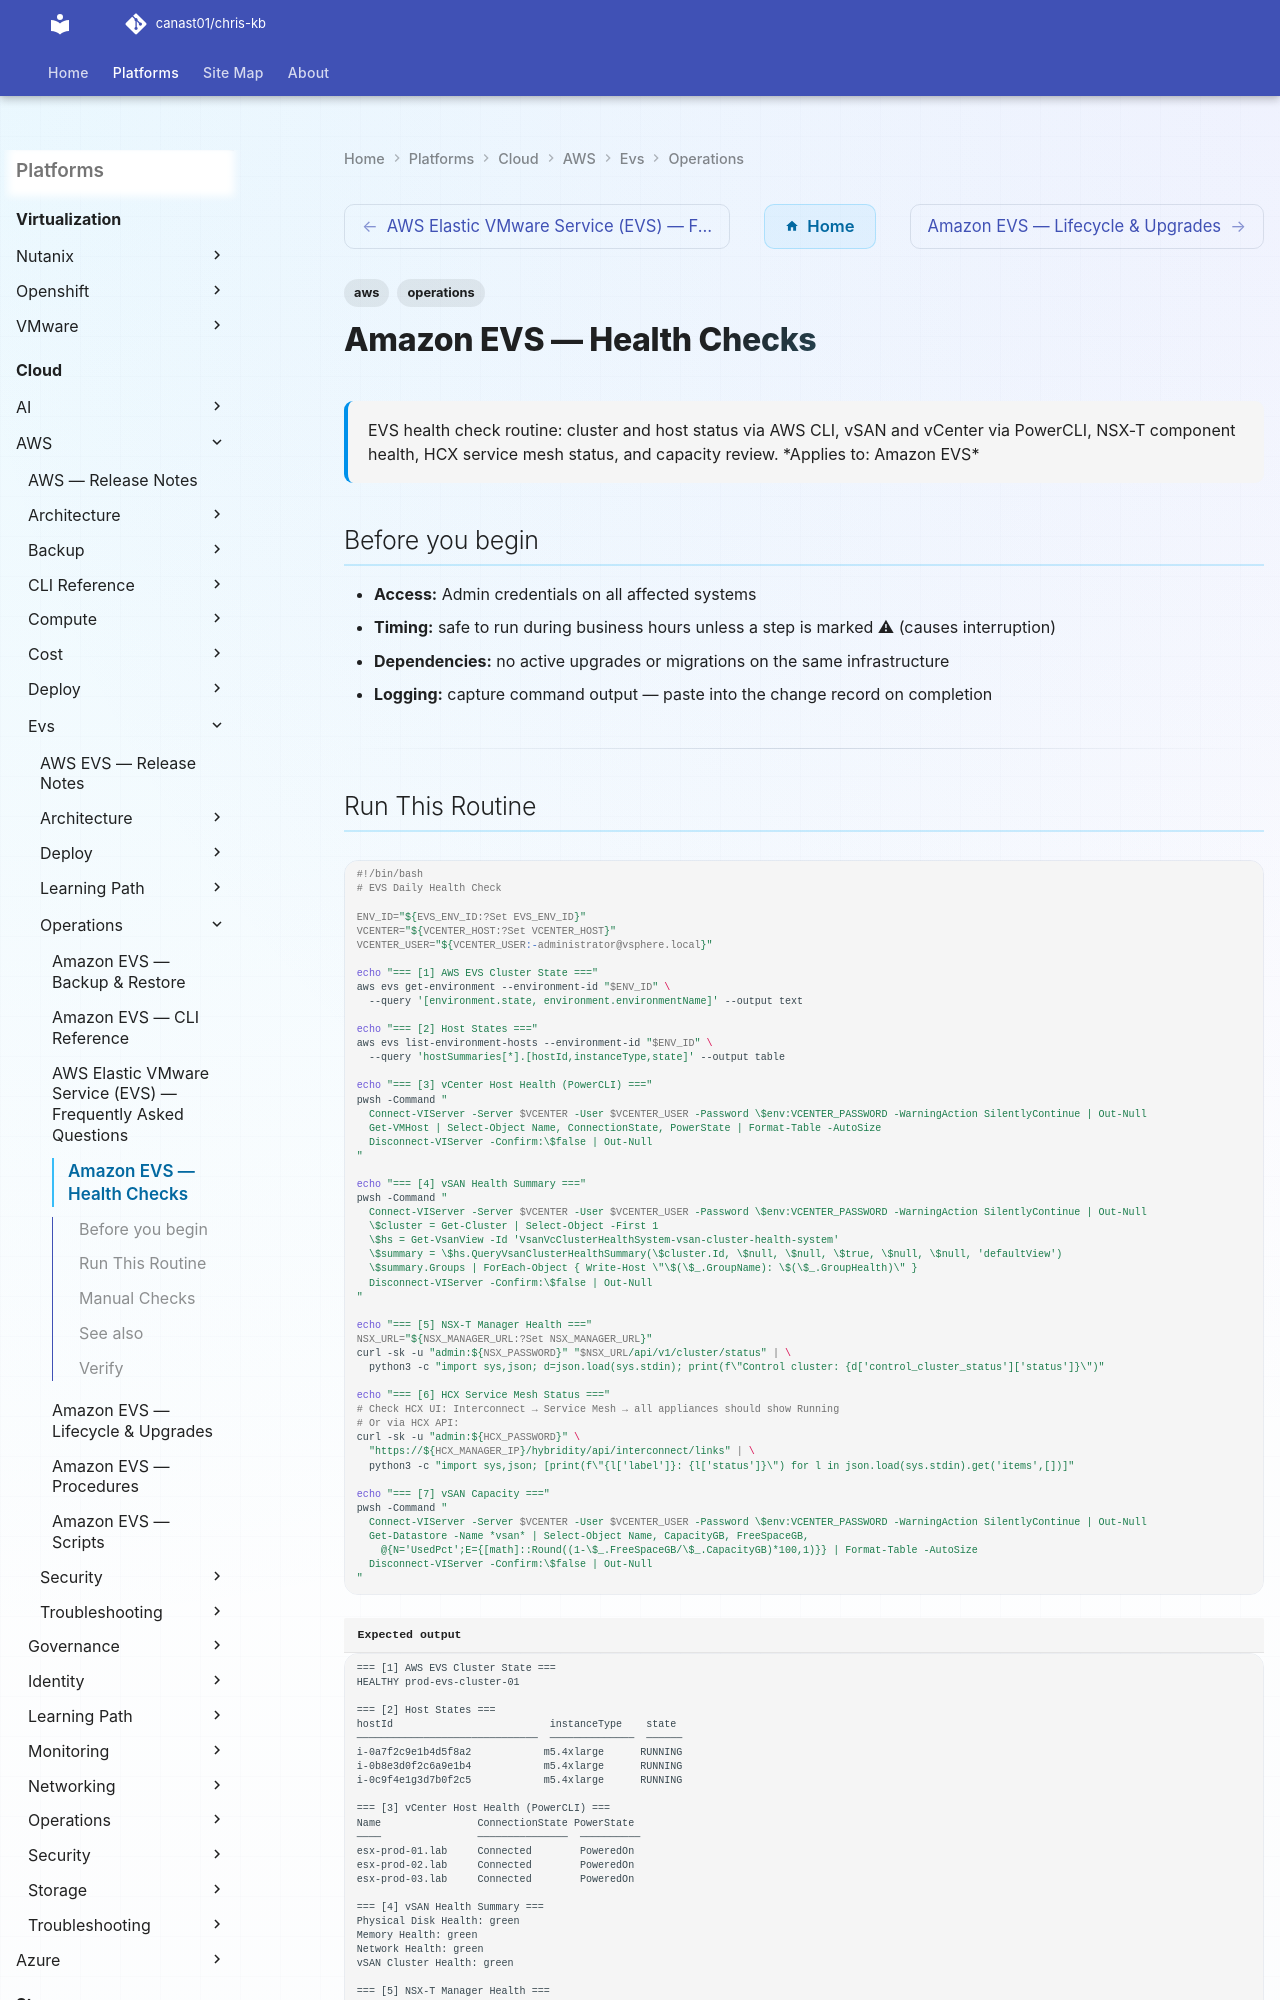

repository: canast01/chris-kb · page: cloud/aws/evs/operations/health-checks/index.html · generator: mkdocs

---
tags:
  - aws
  - operations
description: "EVS health check routine: cluster and host status via AWS CLI, vSAN and vCenter via PowerCLI, NSX-T component health, HCX service mesh status, and..."
---
# Amazon EVS — Health Checks

<div class="kb-summary">
EVS health check routine: cluster and host status via AWS CLI, vSAN and vCenter via PowerCLI, NSX-T component health, HCX service mesh status, and capacity review.

*Applies to: Amazon EVS*
</div>

## Before you begin

- **Access:** Admin credentials on all affected systems
- **Timing:** safe to run during business hours unless a step is marked ⚠ (causes interruption)
- **Dependencies:** no active upgrades or migrations on the same infrastructure
- **Logging:** capture command output — paste into the change record on completion

---
